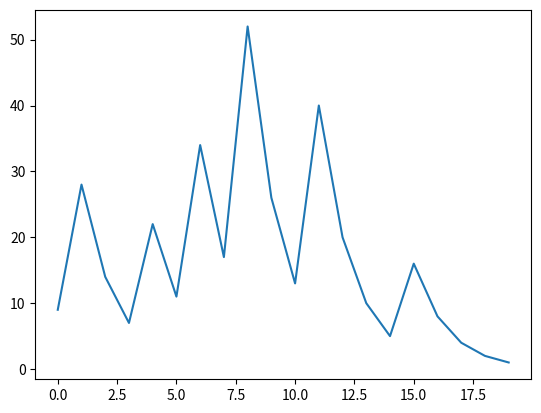

Reproduce this figure in Python.

# CONGETTURA DI COLLATZ

import matplotlib.pyplot as plt  # libreria che serve per fare il garafico della funzione

def collatz (num:float) -> list[float]:
    numeri: list = [num]

    while num != 1:

        if num % 2 == 0:
            num = num / 2
        else:
            num = (3 * num) + 1

        numeri.append(num)
    return numeri

print(collatz(8))

numeri: list[float] = collatz(9.0)
plt.plot(numeri)
plt.show()


